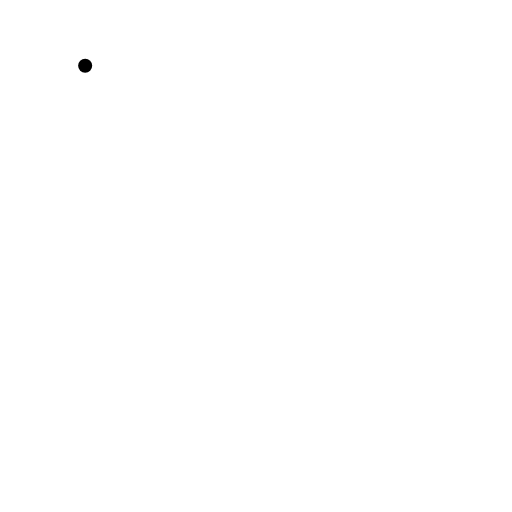
t = 0.00 s
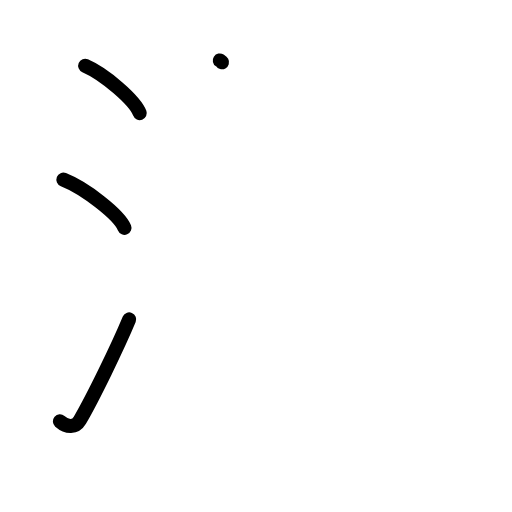
t = 3.20 s
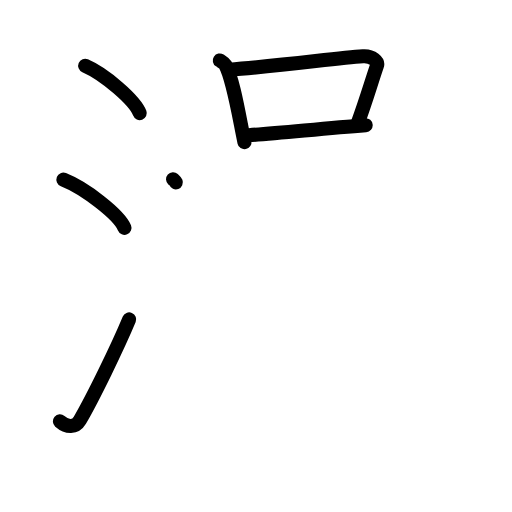
t = 6.40 s
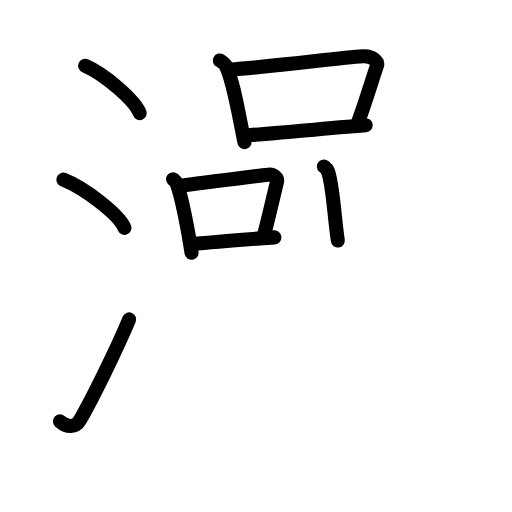
t = 9.60 s
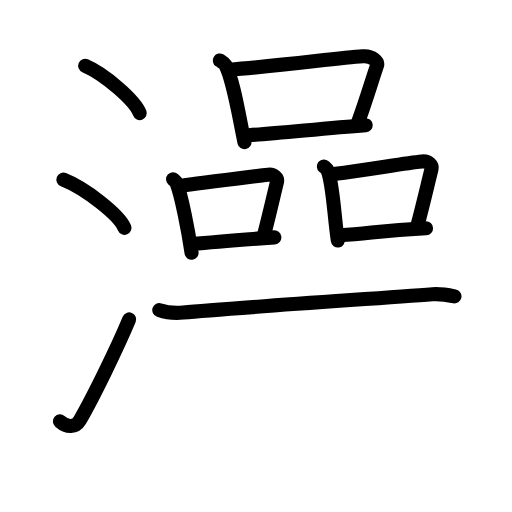
t = 12.80 s
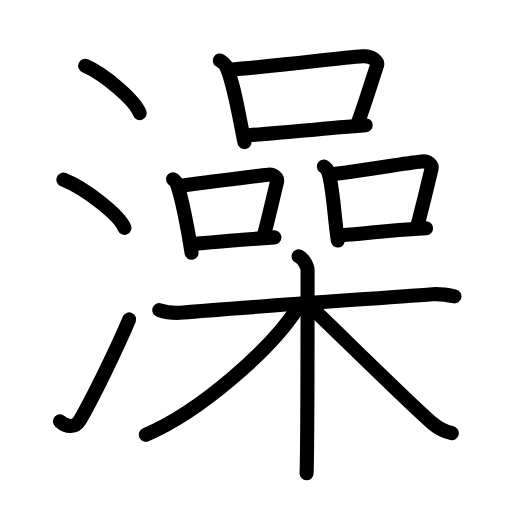
t = 16.00 s

The animated SVG that drew these frames (rendered in a browser with its animation timeline set to each time). Animation: 45 SMIL elements (animate=45); one cycle of 16.00 s.

<?xml version="1.0" encoding="UTF-8"?>
<!--
AniKanjiVG is licensed by CC-BY-SA Paul C. Sommerhoff (https://bitbucket.org/sommerhoff/anikanjivg).
AniKanjiVG uses KanjiVG which is licensed by CC-BY-SA Ulrich Apel (http://kanjivg.tagaini.net).
See also http://creativecommons.org/licenses/by-sa/3.0/
-->
<svg xmlns:kvg='http://kanjivg.tagaini.net' xmlns='http://www.w3.org/2000/svg' width='109' height='109' viewBox='0 0 109 109' style='fill:none;stroke:#000000;stroke-width:3;stroke-linecap:round;stroke-linejoin:round;' id="kvg:kanji_06fa1"><g id="kvg:06fa1" kvg:element="澡"><g id="kvg:06fa1-g1" kvg:element="氵" kvg:variant="true" kvg:original="水" kvg:position="left" kvg:radical="general"><path id="kvg:06fa1-s1" kvg:type="㇔" d="M18.13,14c4.1,1.78,10.59,7.32,11.62,10.09"><animate attributeName="d" begin="0.0s" dur="1.0s" from="M18.13,14C18.13,14,18.13,14,18.13,14" to="M18.13,14c4.1,1.78,10.59,7.32,11.62,10.09" />
</path>
<path id="kvg:06fa1-s2" kvg:type="㇔" d="M13.5,38.25c4.59,1.81,11.85,7.44,13,10.25"><animate attributeName="d" begin="1.0s" dur="1.0s" from="M13.5,38.25C13.5,38.25,13.5,38.25,13.5,38.25" to="M13.5,38.25c4.59,1.81,11.85,7.44,13,10.25" />
<animate attributeName="d" begin="0s" dur="1.0s" from="M-100,-100" to="M-100,-100" />
</path>
<path id="kvg:06fa1-s3" kvg:type="㇀" d="M12.75,89.71c1.5,1.31,3.31,1.36,4.25-0.25C19.75,84.75,25,74,27.5,68"><animate attributeName="d" begin="2.0s" dur="0.5s" from="M12.75,89.71C12.75,89.71,12.75,89.71,12.75,89.71" to="M12.75,89.71c1.5,1.31,3.31,1.36,4.25-0.25" />
<animate attributeName="d" begin="2.5s" dur="0.5s" from="M12.75,89.71c1.5,1.31,3.31,1.36,4.25-0.25c0,0,0,0,0,0,0" to="M12.75,89.71c1.5,1.31,3.31,1.36,4.25-0.25C19.75,84.75,25,74,27.5,68" />
<animate attributeName="d" begin="0s" dur="2.0s" from="M-100,-100" to="M-100,-100" />
</path>
</g>
<g id="kvg:06fa1-g2" kvg:position="right"><g id="kvg:06fa1-g3" kvg:element="品" kvg:position="top"><g id="kvg:06fa1-g4" kvg:element="口" kvg:position="top"><path id="kvg:06fa1-s4" kvg:type="㇑" d="M46.79,12.87c0.48,0.31,0.97,0.56,1.18,0.94c1.67,3.03,2.93,11.02,4.07,16.46"><animate attributeName="d" begin="3.0s" dur="0.5s" from="M46.79,12.87C46.79,12.87,46.79,12.87,46.79,12.87" to="M46.79,12.87c0.48,0.31,0.97,0.56,1.18,0.94" />
<animate attributeName="d" begin="3.5s" dur="0.5s" from="M46.79,12.87c0.48,0.31,0.97,0.56,1.18,0.94c0,0,0,0,0,0,0" to="M46.79,12.87c0.48,0.31,0.97,0.56,1.18,0.94c1.67,3.03,2.93,11.02,4.07,16.46" />
<animate attributeName="d" begin="0s" dur="3.0s" from="M-100,-100" to="M-100,-100" />
</path>
<path id="kvg:06fa1-s5" kvg:type="㇕b" d="M48.68,14.84C60,14,71.62,12.38,77.25,11.99c2.06-0.15,3.3,1.15,3,2.01c-1.22,3.54-2.28,7.32-4.09,12.21"><animate attributeName="d" begin="4.0s" dur="0.3333333333333333s" from="M48.68,14.84C48.68,14.84,48.68,14.84,48.68,14.84" to="M48.68,14.84C60,14,71.62,12.38,77.25,11.99" />
<animate attributeName="d" begin="4.333333333333333s" dur="0.3333333333333333s" from="M48.68,14.84C60,14,71.62,12.38,77.25,11.99c0,0,0,0,0,0,0" to="M48.68,14.84C60,14,71.62,12.38,77.25,11.99c2.06-0.15,3.3,1.15,3,2.01" />
<animate attributeName="d" begin="4.666666666666667s" dur="0.3333333333333333s" from="M48.68,14.84C60,14,71.62,12.38,77.25,11.99c2.06-0.15,3.3,1.15,3,2.01c0,0,0,0,0,0,0" to="M48.68,14.84C60,14,71.62,12.38,77.25,11.99c2.06-0.15,3.3,1.15,3,2.01c-1.22,3.54-2.28,7.32-4.09,12.21" />
<animate attributeName="d" begin="0s" dur="4.0s" from="M-100,-100" to="M-100,-100" />
</path>
<path id="kvg:06fa1-s6" kvg:type="㇐b" d="M53.01,28.78c6.62-0.45,15.75-1.44,24.84-2.13"><animate attributeName="d" begin="5.0s" dur="1.0s" from="M53.01,28.78C53.01,28.78,53.01,28.78,53.01,28.78" to="M53.01,28.78c6.62-0.45,15.75-1.44,24.84-2.13" />
<animate attributeName="d" begin="0s" dur="5.0s" from="M-100,-100" to="M-100,-100" />
</path>
</g>
<g id="kvg:06fa1-g5" kvg:position="bottom"><g id="kvg:06fa1-g6" kvg:element="口" kvg:position="left"><path id="kvg:06fa1-s7" kvg:type="㇑" d="M36.84,38.15c0.3,0.27,0.61,0.49,0.74,0.83c1.05,2.67,2.48,10.03,3.2,14.83"><animate attributeName="d" begin="6.0s" dur="0.5s" from="M36.84,38.15C36.84,38.15,36.84,38.15,36.84,38.15" to="M36.84,38.15c0.3,0.27,0.61,0.49,0.74,0.83" />
<animate attributeName="d" begin="6.5s" dur="0.5s" from="M36.84,38.15c0.3,0.27,0.61,0.49,0.74,0.83c0,0,0,0,0,0,0" to="M36.84,38.15c0.3,0.27,0.61,0.49,0.74,0.83c1.05,2.67,2.48,10.03,3.2,14.83" />
<animate attributeName="d" begin="0s" dur="6.0s" from="M-100,-100" to="M-100,-100" />
</path>
<path id="kvg:06fa1-s8" kvg:type="㇕b" d="M39.22,39.44c7.65-0.98,14.33-1.9,17.86-2.25c1.29-0.13,2.07,0.76,1.89,1.51c-0.77,3.12-1.66,7.14-2.8,11.45"><animate attributeName="d" begin="7.0s" dur="0.3333333333333333s" from="M39.22,39.44C39.22,39.44,39.22,39.44,39.22,39.44" to="M39.22,39.44c7.65-0.98,14.33-1.9,17.86-2.25" />
<animate attributeName="d" begin="7.333333333333333s" dur="0.3333333333333333s" from="M39.22,39.44c7.65-0.98,14.33-1.9,17.86-2.25c0,0,0,0,0,0,0" to="M39.22,39.44c7.65-0.98,14.33-1.9,17.86-2.25c1.29-0.13,2.07,0.76,1.89,1.51" />
<animate attributeName="d" begin="7.666666666666667s" dur="0.3333333333333333s" from="M39.22,39.44c7.65-0.98,14.33-1.9,17.86-2.25c1.29-0.13,2.07,0.76,1.89,1.51c0,0,0,0,0,0,0" to="M39.22,39.44c7.65-0.98,14.33-1.9,17.86-2.25c1.29-0.13,2.07,0.76,1.89,1.51c-0.77,3.12-1.66,7.14-2.8,11.45" />
<animate attributeName="d" begin="0s" dur="7.0s" from="M-100,-100" to="M-100,-100" />
</path>
<path id="kvg:06fa1-s9" kvg:type="㇐b" d="M40.92,51.97c4.16-0.4,9.74-0.85,17.49-1.44"><animate attributeName="d" begin="8.0s" dur="1.0s" from="M40.92,51.97C40.92,51.97,40.92,51.97,40.92,51.97" to="M40.92,51.97c4.16-0.4,9.74-0.85,17.49-1.44" />
<animate attributeName="d" begin="0s" dur="8.0s" from="M-100,-100" to="M-100,-100" />
</path>
</g>
<g id="kvg:06fa1-g7" kvg:element="口" kvg:position="right"><path id="kvg:06fa1-s10" kvg:type="㇑" d="M68.95,35.44c0.33,0.29,0.67,0.52,0.81,0.88c1.14,2.83,1.38,9.81,2.16,14.89"><animate attributeName="d" begin="9.0s" dur="0.5s" from="M68.95,35.44C68.95,35.44,68.95,35.44,68.95,35.44" to="M68.95,35.44c0.33,0.29,0.67,0.52,0.81,0.88" />
<animate attributeName="d" begin="9.5s" dur="0.5s" from="M68.95,35.44c0.33,0.29,0.67,0.52,0.81,0.88c0,0,0,0,0,0,0" to="M68.95,35.44c0.33,0.29,0.67,0.52,0.81,0.88c1.14,2.83,1.38,9.81,2.16,14.89" />
<animate attributeName="d" begin="0s" dur="9.0s" from="M-100,-100" to="M-100,-100" />
</path>
<path id="kvg:06fa1-s11" kvg:type="㇕b" d="M71,37.04c8.33-1.04,14.96-2.29,18.82-2.66c1.41-0.14,2.25,0.8,2.05,1.6c-0.83,3.3-1.81,7.64-3.05,12.21"><animate attributeName="d" begin="10.0s" dur="0.3333333333333333s" from="M71,37.04C71,37.04,71,37.04,71,37.04" to="M71,37.04c8.33-1.04,14.96-2.29,18.82-2.66" />
<animate attributeName="d" begin="10.333333333333334s" dur="0.3333333333333333s" from="M71,37.04c8.33-1.04,14.96-2.29,18.82-2.66c0,0,0,0,0,0,0" to="M71,37.04c8.33-1.04,14.96-2.29,18.82-2.66c1.41-0.14,2.25,0.8,2.05,1.6" />
<animate attributeName="d" begin="10.666666666666666s" dur="0.3333333333333333s" from="M71,37.04c8.33-1.04,14.96-2.29,18.82-2.66c1.41-0.14,2.25,0.8,2.05,1.6c0,0,0,0,0,0,0" to="M71,37.04c8.33-1.04,14.96-2.29,18.82-2.66c1.41-0.14,2.25,0.8,2.05,1.6c-0.83,3.3-1.81,7.64-3.05,12.21" />
<animate attributeName="d" begin="0s" dur="10.0s" from="M-100,-100" to="M-100,-100" />
</path>
<path id="kvg:06fa1-s12" kvg:type="㇐b" d="M72.43,50.08c6.3-0.36,8.45-1,18.27-1.48"><animate attributeName="d" begin="11.0s" dur="1.0s" from="M72.43,50.08C72.43,50.08,72.43,50.08,72.43,50.08" to="M72.43,50.08c6.3-0.36,8.45-1,18.27-1.48" />
<animate attributeName="d" begin="0s" dur="11.0s" from="M-100,-100" to="M-100,-100" />
</path>
</g>
</g>
</g>
<g id="kvg:06fa1-g8" kvg:element="木" kvg:position="bottom"><path id="kvg:06fa1-s13" kvg:type="㇐" d="M33.91,66.01c1.55,0.53,3.32,0.7,5.1,0.53c9.09-0.87,39.34-2.88,53.09-3.9c1.77-0.13,2.88,0.09,4.65,0.46"><animate attributeName="d" begin="12.0s" dur="0.3333333333333333s" from="M33.91,66.01C33.91,66.01,33.91,66.01,33.91,66.01" to="M33.91,66.01c1.55,0.53,3.32,0.7,5.1,0.53" />
<animate attributeName="d" begin="12.333333333333334s" dur="0.3333333333333333s" from="M33.91,66.01c1.55,0.53,3.32,0.7,5.1,0.53c0,0,0,0,0,0,0" to="M33.91,66.01c1.55,0.53,3.32,0.7,5.1,0.53c9.09-0.87,39.34-2.88,53.09-3.9" />
<animate attributeName="d" begin="12.666666666666666s" dur="0.3333333333333333s" from="M33.91,66.01c1.55,0.53,3.32,0.7,5.1,0.53c9.09-0.87,39.34-2.88,53.09-3.9c0,0,0,0,0,0,0" to="M33.91,66.01c1.55,0.53,3.32,0.7,5.1,0.53c9.09-0.87,39.34-2.88,53.09-3.9c1.77-0.13,2.88,0.09,4.65,0.46" />
<animate attributeName="d" begin="0s" dur="12.0s" from="M-100,-100" to="M-100,-100" />
</path>
<path id="kvg:06fa1-s14" kvg:type="㇑" d="M63.57,54.57c1.06,0.46,1.91,2.06,1.91,3.02c0,9.74,0,37.36-0.21,43.16"><animate attributeName="d" begin="13.0s" dur="0.5s" from="M63.57,54.57C63.57,54.57,63.57,54.57,63.57,54.57" to="M63.57,54.57c1.06,0.46,1.91,2.06,1.91,3.02" />
<animate attributeName="d" begin="13.5s" dur="0.5s" from="M63.57,54.57c1.06,0.46,1.91,2.06,1.91,3.02c0,0,0,0,0,0,0" to="M63.57,54.57c1.06,0.46,1.91,2.06,1.91,3.02c0,9.74,0,37.36-0.21,43.16" />
<animate attributeName="d" begin="0s" dur="13.0s" from="M-100,-100" to="M-100,-100" />
</path>
<path id="kvg:06fa1-s15" kvg:type="㇒" d="M63.29,65.64c-5.6,8.7-20.6,21.98-32.24,26.91"><animate attributeName="d" begin="14.0s" dur="1.0s" from="M63.29,65.64C63.29,65.64,63.29,65.64,63.29,65.64" to="M63.29,65.64c-5.6,8.7-20.6,21.98-32.24,26.91" />
<animate attributeName="d" begin="0s" dur="14.0s" from="M-100,-100" to="M-100,-100" />
</path>
<path id="kvg:06fa1-s16" kvg:type="㇏" d="M65.75,64.94c3.88,3.6,22.14,21.68,26.36,25.22c1.43,1.2,2.66,1.72,4.09,2.06"><animate attributeName="d" begin="15.0s" dur="0.5s" from="M65.75,64.94C65.75,64.94,65.75,64.94,65.75,64.94" to="M65.75,64.94c3.88,3.6,22.14,21.68,26.36,25.22" />
<animate attributeName="d" begin="15.5s" dur="0.5s" from="M65.75,64.94c3.88,3.6,22.14,21.68,26.36,25.22c0,0,0,0,0,0,0" to="M65.75,64.94c3.88,3.6,22.14,21.68,26.36,25.22c1.43,1.2,2.66,1.72,4.09,2.06" />
<animate attributeName="d" begin="0s" dur="15.0s" from="M-100,-100" to="M-100,-100" />
</path>
</g>
</g>
</g>
</svg>
